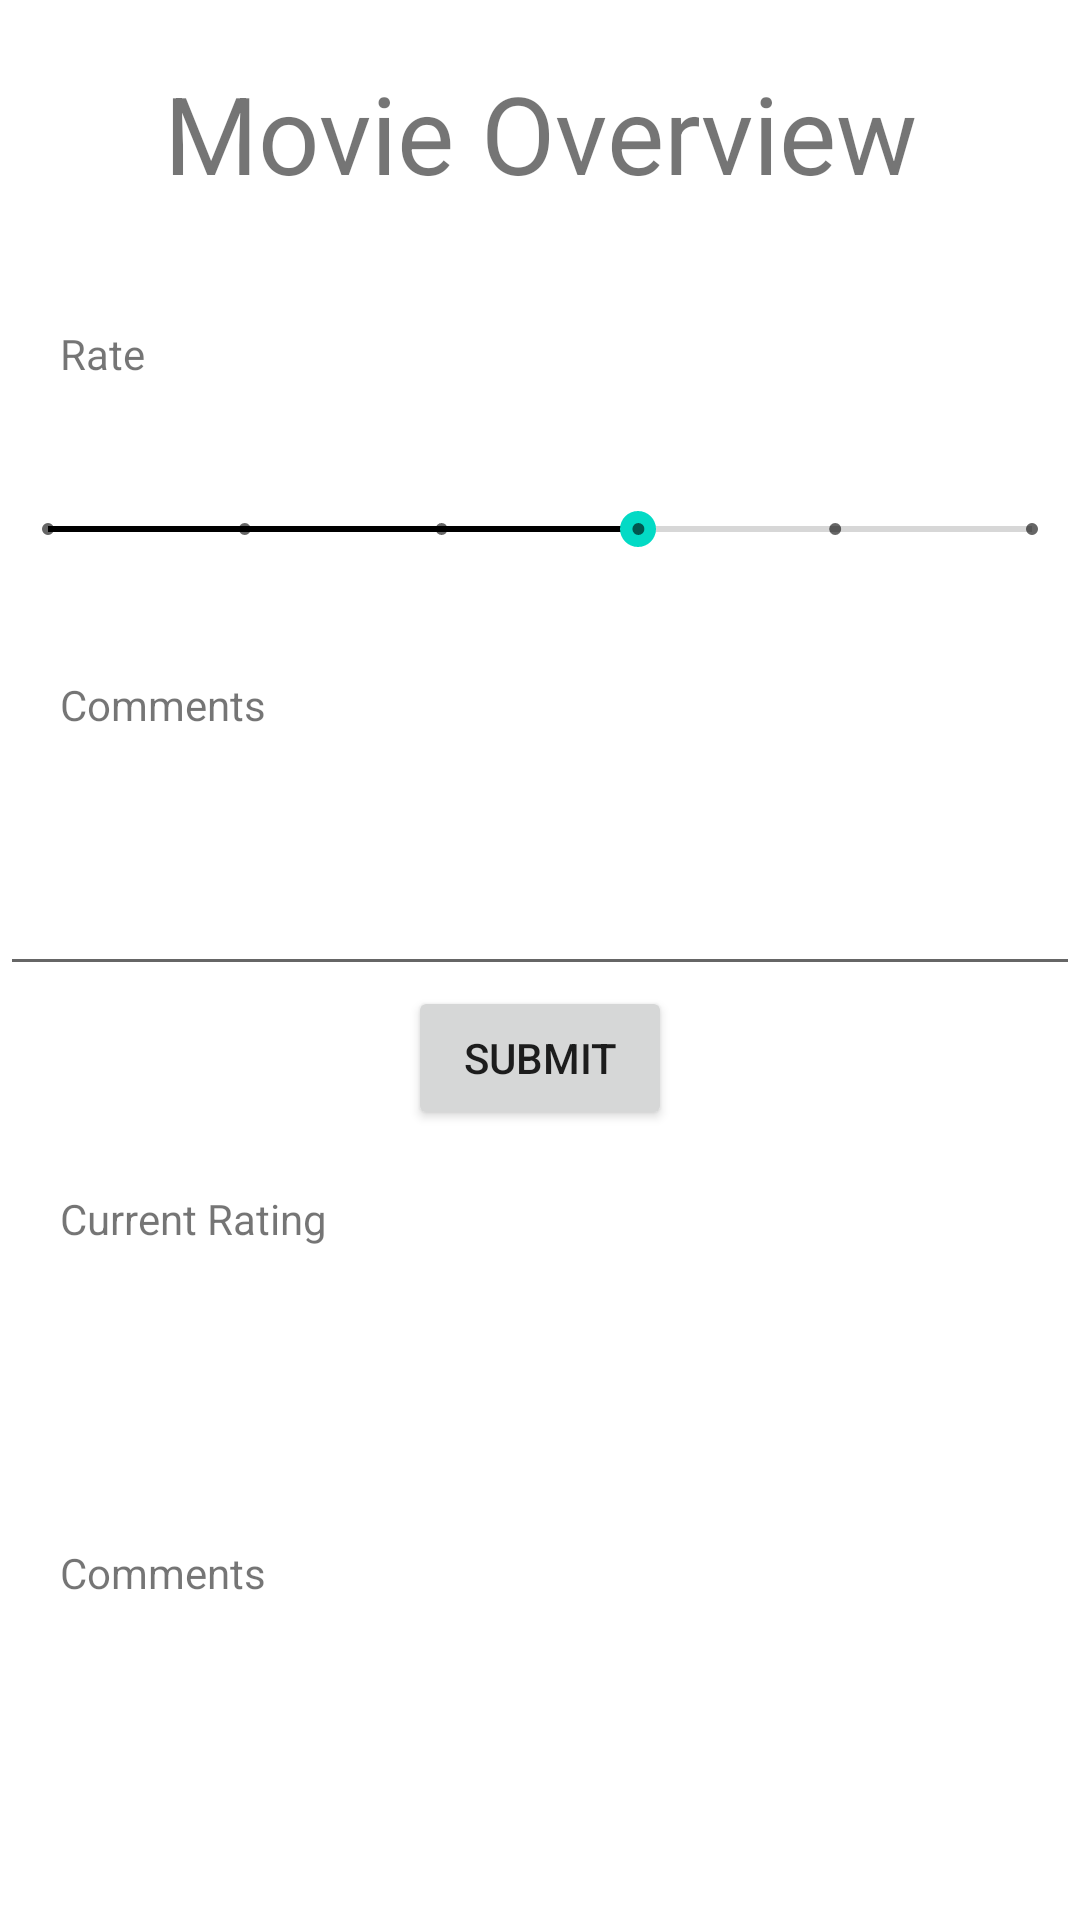

Here is an Android app screen rendered from its layout file. Give the layout XML and the strings, colors and styles it references.
<!-- AndroidManifest.xml: application theme Theme.ExamTestApp -->
<!-- res/layout/activity_movie_overview.xml -->
<?xml version="1.0" encoding="utf-8"?>
<LinearLayout xmlns:android="http://schemas.android.com/apk/res/android"
    xmlns:app="http://schemas.android.com/apk/res-auto"
    xmlns:tools="http://schemas.android.com/tools"
    android:layout_width="match_parent"
    android:layout_height="match_parent"
    android:orientation="vertical"
    tools:context=".MovieOverview">

    <TextView
        android:id="@+id/tvMovieNameMO"
        android:layout_width="match_parent"
        android:layout_height="wrap_content"
        android:padding="20dp"
        android:text="@string/movie_overview"
        android:textAlignment="center"
        android:textSize="36sp" />

    <TextView
        android:id="@+id/textView5"
        android:layout_width="match_parent"
        android:layout_height="wrap_content"
        android:padding="20dp"
        android:text="@string/rate" />

    <SeekBar
        android:id="@+id/skbRatingMO"
        style="@style/Widget.AppCompat.SeekBar.Discrete"
        android:layout_width="match_parent"
        android:layout_height="wrap_content"
        android:max="5"
        android:progressTint="@color/black"
        android:padding="20dp"
        android:progress="3" />

    <TextView
        android:id="@+id/textView6"
        android:layout_width="match_parent"
        android:layout_height="wrap_content"
        android:padding="20dp"
        android:text="@string/comments" />

    <EditText
        android:id="@+id/etCommentMO"
        android:layout_width="match_parent"
        android:layout_height="wrap_content"
        android:ems="10"
        android:gravity="start|top"
        android:inputType="textMultiLine"
        android:padding="20dp" />

    <Button
        android:id="@+id/btnSubmitMO"
        android:layout_width="wrap_content"
        android:layout_height="wrap_content"
        android:layout_gravity="center"
        android:text="@string/submit" />

    <TextView
        android:id="@+id/textView7"
        android:layout_width="match_parent"
        android:layout_height="wrap_content"
        android:padding="20dp"
        android:text="@string/current_rating" />

    <TextView
        android:id="@+id/tvCurrentRatingMO"
        android:layout_width="match_parent"
        android:layout_height="wrap_content"
        android:padding="20dp" />

    <TextView
        android:id="@+id/textView9"
        android:layout_width="match_parent"
        android:layout_height="wrap_content"
        android:padding="20dp"
        android:text="@string/comments" />

    <ListView
        android:id="@+id/lvCommentsMO"
        android:layout_width="match_parent"
        android:layout_height="match_parent"
        android:padding="20dp" />
</LinearLayout>
<!-- resources referenced by this layout -->
<resources>
  <string name="comments">Comments</string>
  <string name="current_rating">Current Rating</string>
  <string name="movie_overview">Movie Overview</string>
  <string name="rate">Rate</string>
  <string name="submit">Submit</string>
  <style name="Theme.ExamTestApp" parent="Theme.MaterialComponents.DayNight.DarkActionBar">
          
          <item name="colorPrimary">@color/purple_500</item>
          <item name="colorPrimaryVariant">@color/purple_700</item>
          <item name="colorOnPrimary">@color/white</item>
          
          <item name="colorSecondary">@color/teal_200</item>
          <item name="colorSecondaryVariant">@color/teal_700</item>
          <item name="colorOnSecondary">@color/black</item>
          
          <item name="android:statusBarColor" tools:targetApi="l">?attr/colorPrimaryVariant</item>
          
      </style>
  <!-- not gathered from this repository: default colours our renderer supplied (Android Studio template values) -->
  <color name="purple_500">#FF6200EE</color>
  <color name="purple_700">#FF3700B3</color>
  <color name="teal_200">#FF03DAC5</color>
  <color name="teal_700">#FF018786</color>
  <color name="black">#FF000000</color>
  <color name="white">#FFFFFFFF</color>
</resources>
